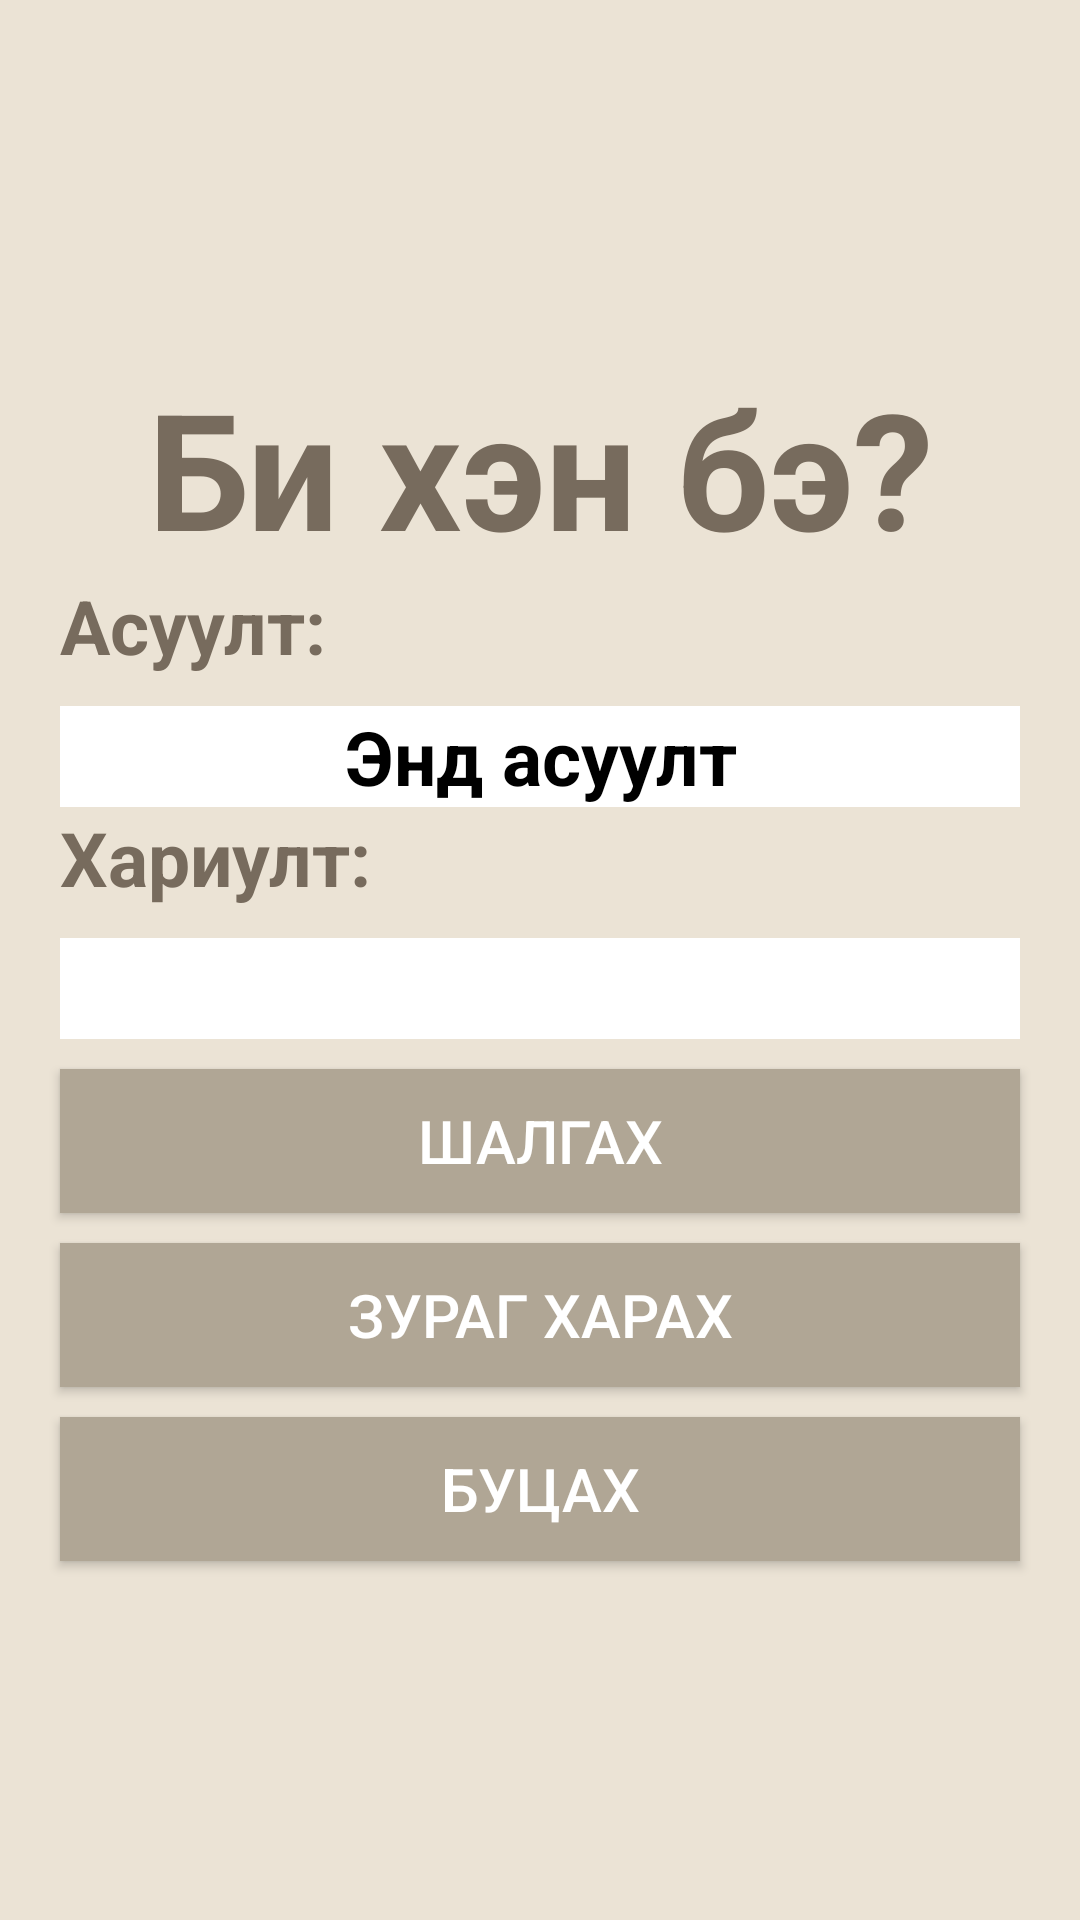

Android layout source for this screen:
<!-- AndroidManifest.xml: application theme Theme.BiyDaalt -->
<!-- res/layout/activity_play.xml -->
<?xml version="1.0" encoding="utf-8"?>
<LinearLayout xmlns:android="http://schemas.android.com/apk/res/android"
    xmlns:app="http://schemas.android.com/apk/res-auto"
    xmlns:tools="http://schemas.android.com/tools"
    android:layout_width="match_parent"
    android:layout_height="match_parent"
    android:background="@color/bg"
    android:gravity="center"
    android:orientation="vertical"
    tools:context=".Play">

    <TextView
        android:layout_width="match_parent"
        android:layout_height="wrap_content"
        android:gravity="center"
        android:text="Би хэн бэ?"
        android:textColor="@color/base"
        android:textSize="54dp"
        android:textStyle="bold" />
    <TextView
        android:layout_width="match_parent"
        android:layout_height="wrap_content"
        android:gravity="left"
        android:text="Асуулт:"
        android:textColor="@color/text"
        android:textSize="25dp"
        android:layout_marginStart="20dp"
        android:layout_marginEnd="20dp"
        android:textStyle="bold" />
    <TextView
        android:id="@+id/asuult"
        android:layout_width="match_parent"
        android:layout_height="wrap_content"
        android:layout_marginStart="20dp"
        android:layout_marginTop="10dp"
        android:layout_marginEnd="20dp"
        android:background="@color/white"
        android:gravity="center"
        android:text="Энд асуулт"
        android:textColor="@color/black"
        android:textSize="25dp"
        android:textStyle="bold" />

    <TextView
        android:layout_width="match_parent"
        android:layout_height="wrap_content"
        android:gravity="left"
        android:text="Хариулт:"
        android:textColor="@color/text"
        android:textSize="25dp"
        android:layout_marginStart="20dp"
        android:layout_marginEnd="20dp"
        android:textStyle="bold" />
    <EditText
        android:id="@+id/hariult"
        android:layout_width="match_parent"
        android:layout_height="wrap_content"
        android:layout_marginStart="20dp"
        android:layout_marginTop="10dp"
        android:layout_marginEnd="20dp"
        android:background="@color/white"
        android:textColor="@color/black"
        android:textSize="25dp" />

    <androidx.appcompat.widget.AppCompatButton
        android:id="@+id/enterBtn"
        android:layout_width="match_parent"
        android:layout_height="wrap_content"
        android:layout_marginStart="20dp"
        android:layout_marginTop="10dp"
        android:layout_marginEnd="20dp"
        android:background="@color/btn_Color"
        android:text="шалгах"
        android:textColor="@color/white"
        android:textSize="20dp" />

    <androidx.appcompat.widget.AppCompatButton
        android:id="@+id/tipBtn"
        android:layout_width="match_parent"
        android:layout_height="wrap_content"
        android:layout_marginStart="20dp"
        android:layout_marginTop="10dp"
        android:layout_marginEnd="20dp"
        android:background="@color/btn_Color"
        android:text="зураг харах"
        android:textColor="@color/white"
        android:textSize="20dp" />
    <androidx.appcompat.widget.AppCompatButton
        android:id="@+id/backBtn"
        android:layout_width="match_parent"
        android:layout_height="wrap_content"
        android:layout_marginStart="20dp"
        android:layout_marginTop="10dp"
        android:layout_marginEnd="20dp"
        android:background="@color/btn_Color"
        android:text="буцах"
        android:textColor="@color/white"
        android:textSize="20dp" />


</LinearLayout>
<!-- resources referenced by this layout -->
<resources>
  <color name="base">#776B5D </color>
  <color name="bg">#EBE3D5</color>
  <color name="black">#FF000000</color>
  <color name="btn_Color">#B0A695</color>
  <color name="text">#776B5D</color>
  <color name="white">#FFFFFFFF</color>
  <style name="Theme.BiyDaalt" parent="Base.Theme.BiyDaalt" />
  <style name="Base.Theme.BiyDaalt" parent="Theme.AppCompat.DayNight.DarkActionBar">
          
          
      </style>
</resources>
